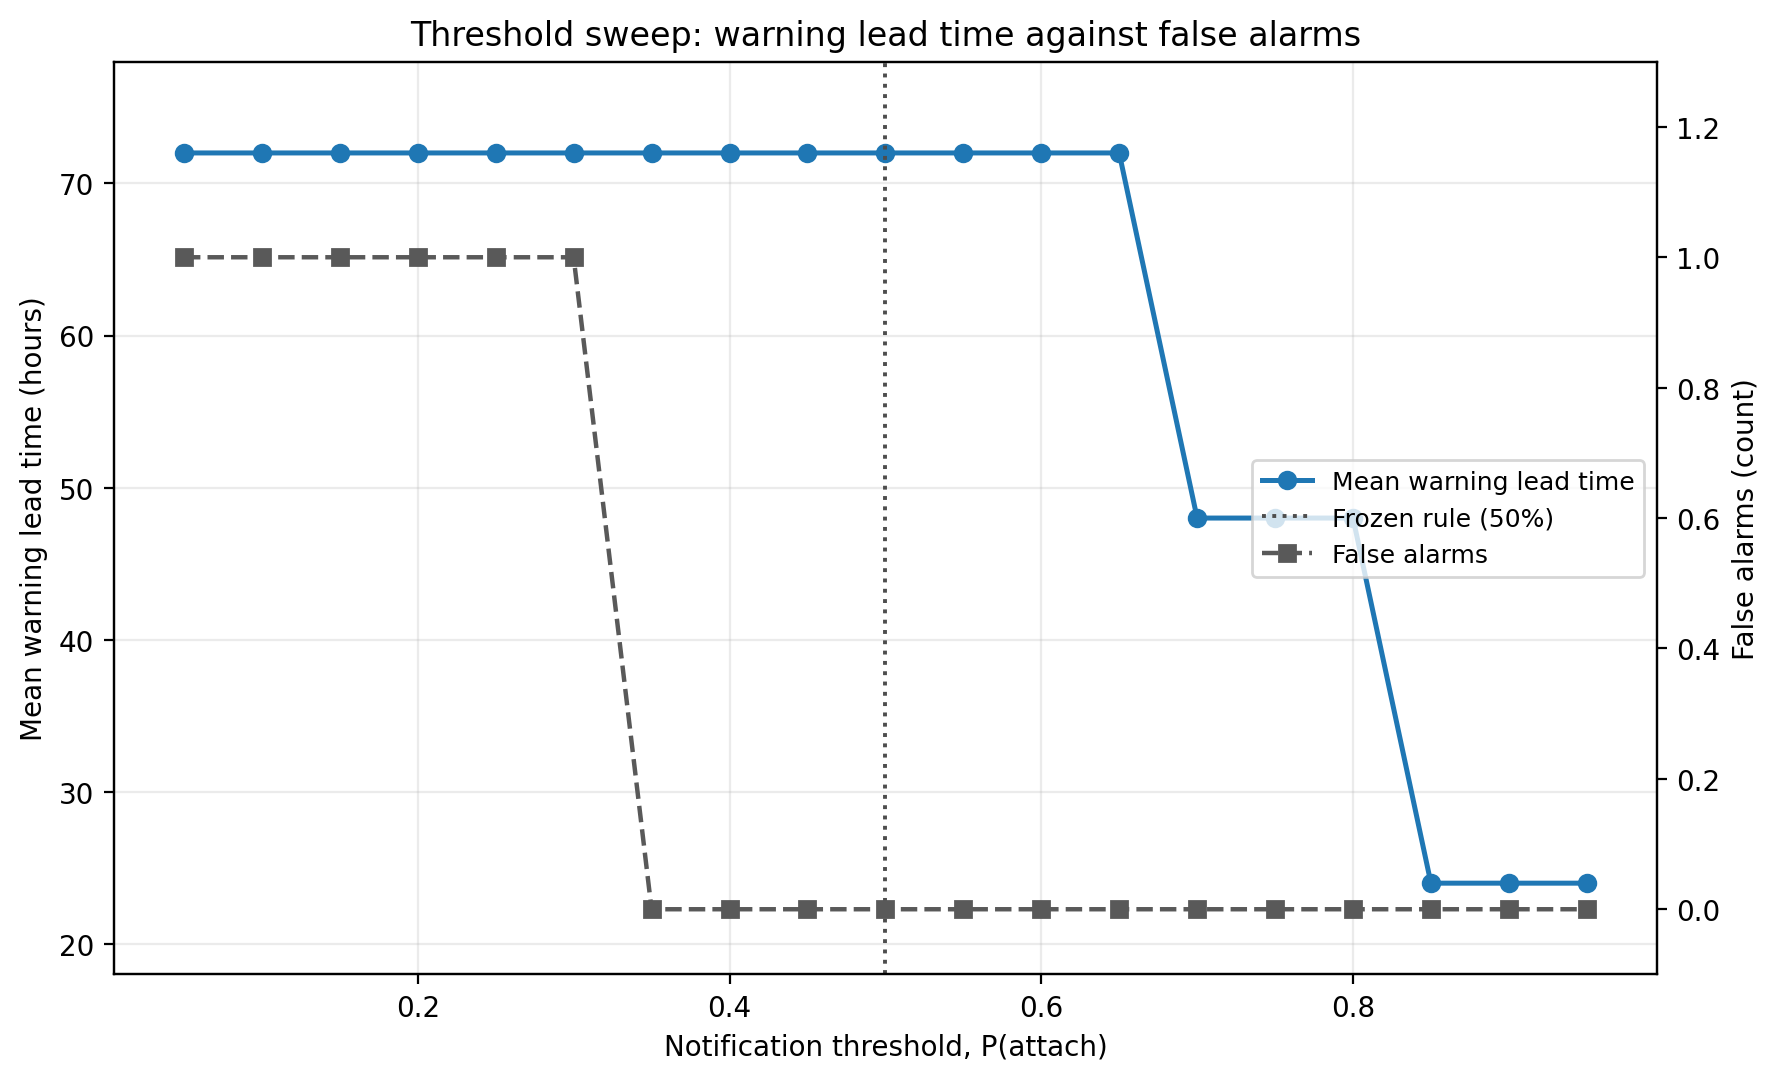

The file beside this chart, header and first rows:
threshold, warned_hits, missed_hits, false_alarms, correct_silence, hit_detection_rate, mean_warning_lead_h, min_warning_lead_h, false_alarm_events, missed_events
0.05, 1, 0, 1, 2, 1.0, 72.0, 72.0, Phailin, 
0.1, 1, 0, 1, 2, 1.0, 72.0, 72.0, Phailin, 
0.15, 1, 0, 1, 2, 1.0, 72.0, 72.0, Phailin, 
0.2, 1, 0, 1, 2, 1.0, 72.0, 72.0, Phailin, 
0.25, 1, 0, 1, 2, 1.0, 72.0, 72.0, Phailin, 
0.3, 1, 0, 1, 2, 1.0, 72.0, 72.0, Phailin, 
0.35, 1, 0, 0, 3, 1.0, 72.0, 72.0, , 
0.4, 1, 0, 0, 3, 1.0, 72.0, 72.0, , 
0.45, 1, 0, 0, 3, 1.0, 72.0, 72.0, , 
0.5, 1, 0, 0, 3, 1.0, 72.0, 72.0, , 
0.55, 1, 0, 0, 3, 1.0, 72.0, 72.0, , 
0.6, 1, 0, 0, 3, 1.0, 72.0, 72.0, , 
0.65, 1, 0, 0, 3, 1.0, 72.0, 72.0, , 
0.7, 1, 0, 0, 3, 1.0, 48.0, 48.0, , 
0.75, 1, 0, 0, 3, 1.0, 48.0, 48.0, , 
0.8, 1, 0, 0, 3, 1.0, 48.0, 48.0, , 
0.85, 1, 0, 0, 3, 1.0, 24.0, 24.0, , 
0.9, 1, 0, 0, 3, 1.0, 24.0, 24.0, , 
0.95, 1, 0, 0, 3, 1.0, 24.0, 24.0, , 
